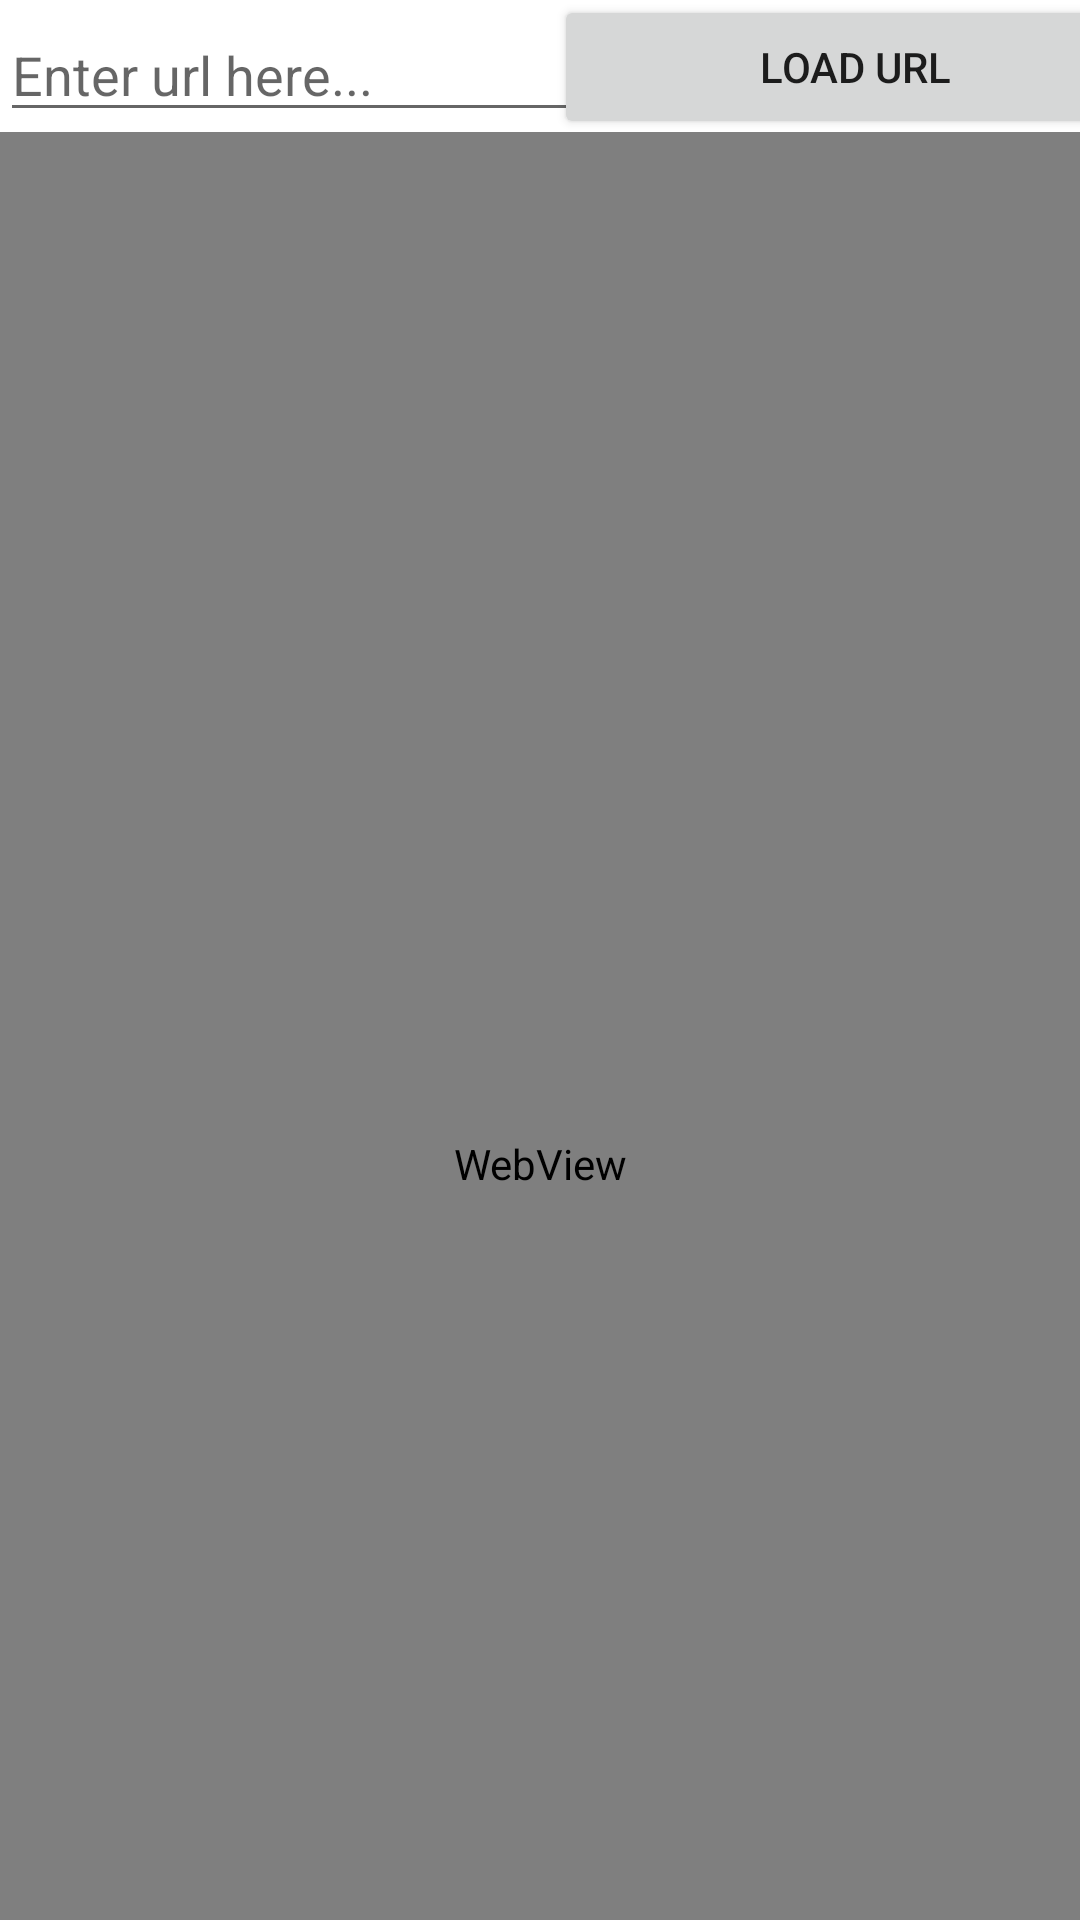

The Android layout XML behind this screen, and the referenced resources:
<!-- AndroidManifest.xml: application theme Theme.SpeachMyApp -->
<!-- res/layout/fragment_webview.xml -->
<?xml version="1.0" encoding="utf-8"?>
<androidx.constraintlayout.widget.ConstraintLayout xmlns:android="http://schemas.android.com/apk/res/android"
    xmlns:app="http://schemas.android.com/apk/res-auto"
    xmlns:tools="http://schemas.android.com/tools"
    android:id="@+id/frameLayout2"
    android:layout_width="match_parent"
    android:layout_height="match_parent"
    tools:context=".ui.webview.Webview">

    

    <WebView
        android:id="@+id/webView"
        android:layout_width="0dp"
        android:layout_height="688dp"
        android:layout_marginTop="44dp"
        app:layout_constraintEnd_toEndOf="parent"
        app:layout_constraintHorizontal_bias="0.0"
        app:layout_constraintStart_toStartOf="parent"
        app:layout_constraintTop_toTopOf="parent" />

    <EditText
        android:id="@+id/input_search_url"
        android:layout_width="wrap_content"
        android:layout_height="wrap_content"
        android:ems="10"
        android:inputType="textPersonName"
        android:hint="@string/input_search_url"
        app:layout_constraintBottom_toTopOf="@+id/webView"
        app:layout_constraintEnd_toEndOf="parent"
        app:layout_constraintHorizontal_bias="0.0"
        app:layout_constraintStart_toStartOf="parent"
        app:layout_constraintTop_toTopOf="parent"
        app:layout_constraintVertical_bias="1.0" />

    <Button
        android:id="@+id/search_button"
        android:layout_width="201dp"
        android:layout_height="48dp"
        android:text="@string/button_load_url"
        app:layout_constraintBottom_toTopOf="@+id/webView"
        app:layout_constraintEnd_toEndOf="parent"
        app:layout_constraintStart_toEndOf="@+id/input_search_url"
        app:layout_constraintTop_toTopOf="parent" />

</androidx.constraintlayout.widget.ConstraintLayout>
<!-- resources referenced by this layout -->
<resources>
  <string name="button_load_url">Load url</string>
  <string name="input_search_url">Enter url here...</string>
  <style name="Theme.SpeachMyApp" parent="Theme.MaterialComponents.DayNight.DarkActionBar">
          
          <item name="colorPrimary">@color/primary</item>
          <item name="colorPrimaryVariant">@color/secondary</item>
          <item name="colorOnPrimary">@color/light_purple</item>
          
          <item name="colorSecondary">@color/info</item>
          <item name="colorSecondaryVariant">@color/info_contrast</item>
          <item name="colorOnSecondary">@color/black</item>
          
          <item name="android:statusBarColor" tools:targetApi="l">?attr/colorPrimaryVariant</item>
          
      </style>
  <color name="primary">#84769C</color>
  <color name="secondary">#D4C8E8</color>
  <color name="light_purple">#F9F5FF</color>
  <color name="info">#E8E7C8</color>
  <color name="info_contrast">#9C9967</color>
  <color name="black">#FF000000</color>
</resources>
